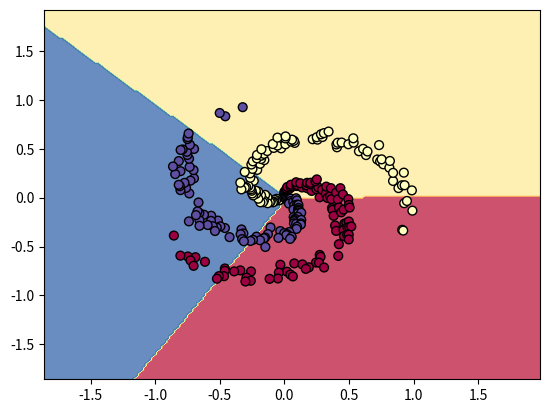

The script that saved this image:
import numpy as np
import matplotlib.pyplot as plt
from matplotlib.colors import ListedColormap

#dataset 생성
N = 100     # 점 개수/클래스
D = 2       #dimension
K = 3       #class 개수
X = np.zeros((N*K, D)) #X.shape: (300, 2)
y = np.zeros(N*K, dtype='uint8')    #라벨_전체 point에 대한 라벨
for j in range(K):
    # (0~100)
    # (100~200)
    # (200~300)
    ix = range(N*j, N*(j+1)) 
    
    #linespace(start, end, #data)
    r = np.linspace(0.0, 1, N)                                  #반지름
    t = np.linspace(j*4, (j+1)*4, N)+np.random.randn(N)*0.2     #theta
    
    X[ix] = np.c_[r*np.sin(t), r*np.cos(t)]                     #np.c_ (열 추가)
    y[ix] = j


#parameter 초기화 -> 랜덤으로
W = 0.01 * np.random.randn(D, K) # (dim, 클래스 개수) = (2,3)
b = np.zeros((1,K))              # (1, 클래스 개수) = (1,3)
num_examples = X.shape[0]  

#hyperparameter
step_size = 1e-0
reg = 1e-3

#gradient descent
for i in range(200):
    
    #Class Score 계산
    scores = np.dot(X, W) + b
    
    #Class 확률 계산 (Softmax Classifier)
    exp_scores = np.exp(scores)      # exp로 보내기
    probs = exp_scores / np.sum(exp_scores, axis=1, keepdims=True)  #가로방향으로 sum 진행
  
    #loss 계산: average cross-entropy loss(Softmax) & regularization
    #loss = -log(probability)
    correct_logprobs = -np.log(probs[range(num_examples), y])
    data_loss = np.sum(correct_logprobs)/num_examples
    reg_loss = 0.5 * reg * np.sum(W*W)
    loss = data_loss + reg_loss
    
    if i % 10 == 0:
        print("iteration %d: loss %f" %(i, loss))
    
    #gradient 계산
    dscores = probs
    dscores[range(num_examples), y] -= 1
    dscores /= num_examples
    print(dscores)
    
    #backprop
    dW = np.dot(X.T, dscores)       # local gradient*upstream gradient(dscores)
    db = np.sum(dscores, axis=0, keepdims=True)
    dW += reg*W     #regularization gradient

    #parameter 업데이트
    W += -step_size * dW
    b += -step_size * db

#training set 정확도
scores = np.dot(X, W) + b
predicted_class = np.argmax(scores, axis=1) #가로방향, index 반환
print("training accuracy: %.2f" %(np.mean(predicted_class==y)))


# meshgrid 범위 나누기
h = .02
x_min, x_max = X[:, 0].min() - 1, X[:, 0].max() + 1
y_min, y_max = X[:, 1].min() - 1, X[:, 1].max() + 1
xx, yy = np.meshgrid(np.arange(x_min, x_max, h), np.arange(y_min, y_max, h))
print(xx.shape)
print(yy.shape)

# meshgrid data에 대해 학습
Z = np.dot(np.c_[xx.ravel(), yy.ravel()], W) + b  
#ravel(): 다차원 -> 1차원, 복사x 따라서 원본도 바뀜
#faltten(): 다차원 -> 1차원, 복사o 따라서 원본 그대로
Z = np.argmax(Z, axis=1)
Z = Z.reshape(xx.shape)     #meshgrid 범위로 맞춰줘야 함

#draw graph
fig = plt.figure()
plt.contourf(xx, yy, Z, cmap=plt.cm.Spectral, alpha=0.8)
plt.scatter(X[:, 0], X[:, 1], c=y, s=40,  edgecolor='k', cmap=plt.cm.Spectral) #s: 마커크기
plt.xlim(xx.min(), xx.max())
plt.ylim(yy.min(), yy.max())
#plt.show()
